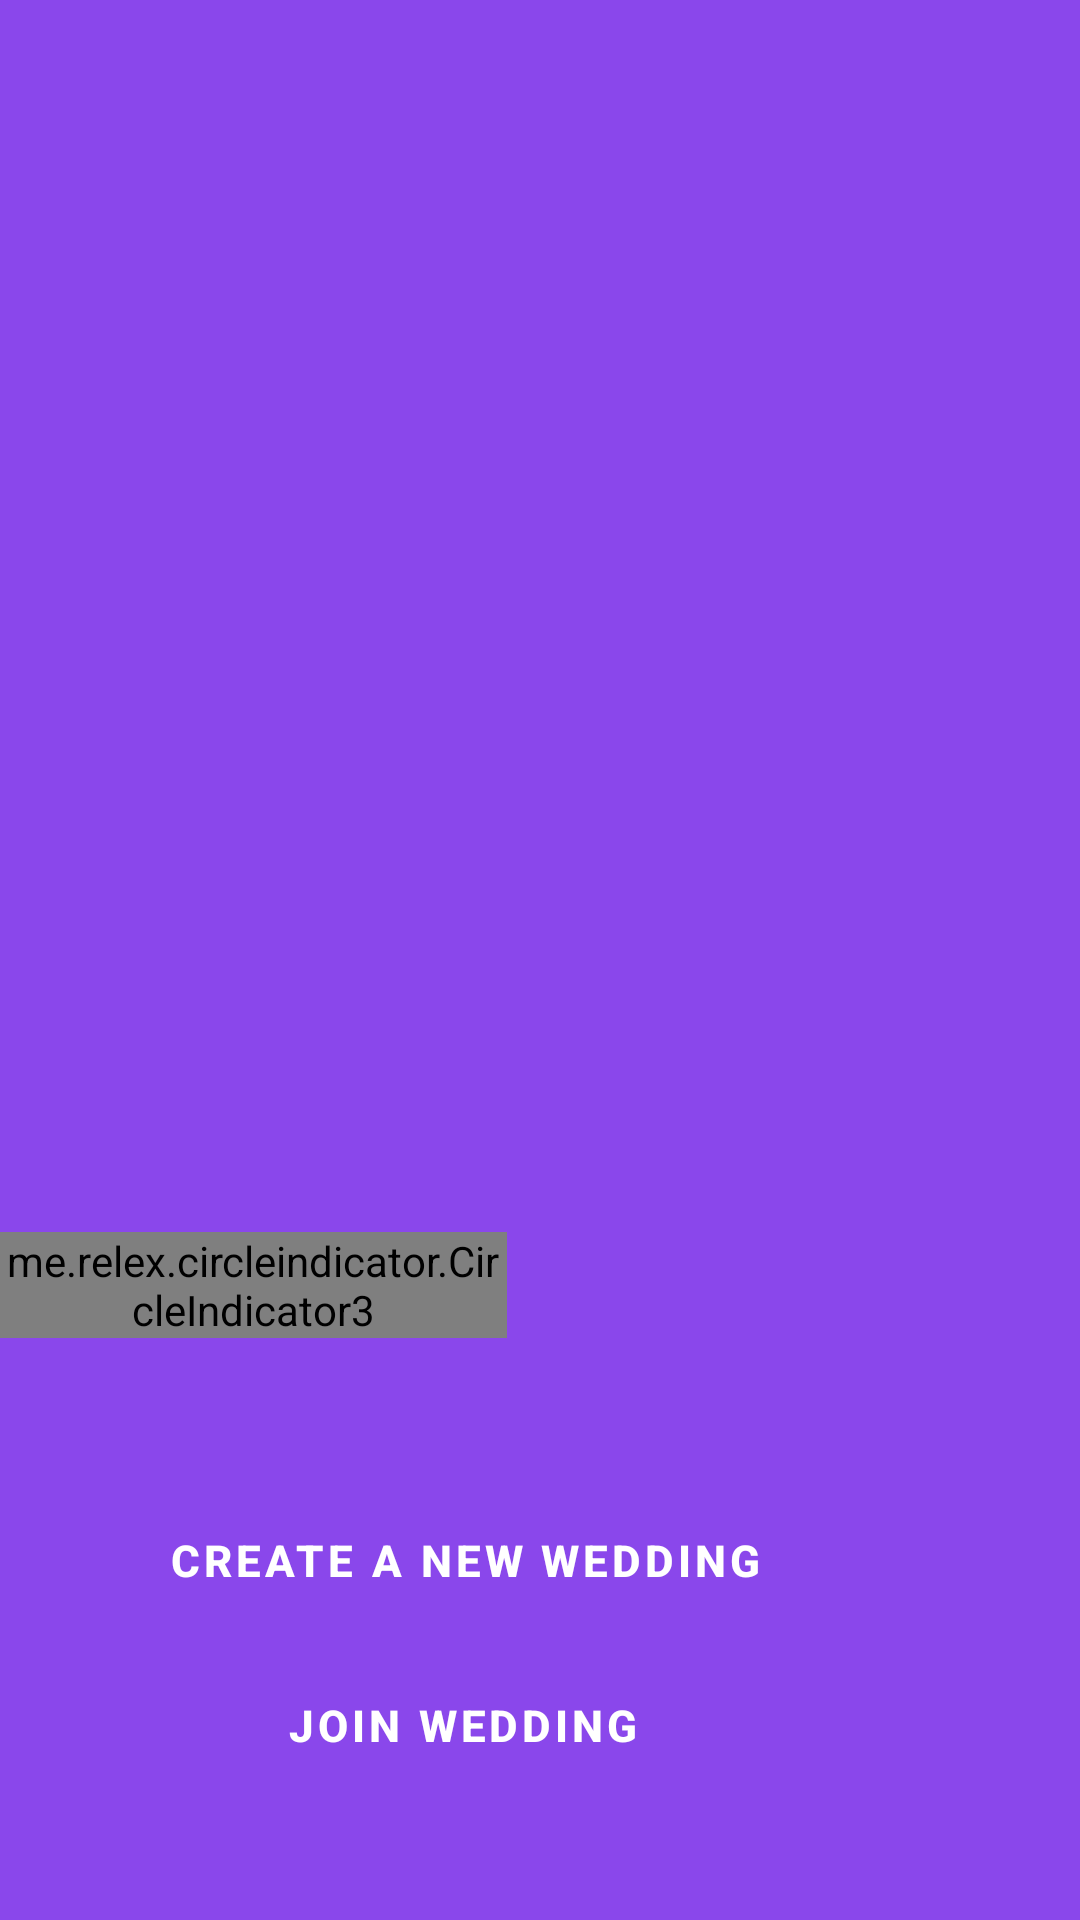

The Android layout XML behind this screen, and the referenced resources:
<!-- AndroidManifest.xml: application theme Theme.Wedding -->
<!-- res/layout/activity_marriage.xml -->
<?xml version="1.0" encoding="utf-8"?>
<RelativeLayout xmlns:android="http://schemas.android.com/apk/res/android"
    xmlns:app="http://schemas.android.com/apk/res-auto"
    xmlns:tools="http://schemas.android.com/tools"
    android:layout_width="match_parent"
    android:layout_height="match_parent"
    tools:context=".MarriageActivity"
    android:background="#8A47EB">


    <androidx.viewpager2.widget.ViewPager2
        android:id="@+id/view_pager2"
        android:layout_width="match_parent"
        android:layout_height="match_parent"
        android:layout_alignParentBottom="true"
        android:layout_marginBottom="0dp" />

    <me.relex.circleindicator.CircleIndicator3
        android:id="@+id/ind"
        android:layout_width="wrap_content"
        android:layout_height="wrap_content"
        android:layout_above="@+id/btn_cre"
        android:layout_alignParentEnd="true"
        android:layout_marginEnd="191dp"
        android:layout_marginBottom="50dp"
        android:background="#8A47EB"/>


    <Button
        android:id="@+id/btn_cre"
        style="@style/Widget.MaterialComponents.Button.OutlinedButton"
        android:layout_width="300dp"
        android:layout_height="wrap_content"
        android:layout_above="@+id/btn_rej"
        android:layout_alignParentEnd="true"
        android:layout_marginEnd="55dp"
        android:layout_marginBottom="7dp"
        android:text="CREATE A NEW WEDDING"
        android:textAllCaps="false"
        android:textColor="@color/white"
        android:textSize="44px"
        android:textStyle="bold"
        app:cornerRadius="177dp"
        app:strokeColor="@color/white"
        app:strokeWidth="1dp"
        tools:ignore="PxUsage" />

    <Button
        android:id="@+id/btn_rej"
        style="@style/Widget.MaterialComponents.Button.OutlinedButton"
        android:layout_width="300dp"
        android:layout_height="wrap_content"
        android:layout_alignParentEnd="true"
        android:layout_alignParentBottom="true"
        android:layout_marginEnd="55.5dp"
        android:layout_marginBottom="41dp"
        android:text="JOIN WEDDING"
        android:textAllCaps="false"
        android:textColor="@color/white"
        android:textSize="44px"
        android:textStyle="bold"
        app:cornerRadius="177dp"
        app:strokeColor="@color/white"
        app:strokeWidth="1dp"
        tools:ignore="PxUsage" />

</RelativeLayout>
<!-- resources referenced by this layout -->
<resources>
  <style name="Theme.Wedding" parent="Theme.MaterialComponents.Light.NoActionBar">
      </style>
  <!-- not gathered from this repository: default colours our renderer supplied (Android Studio template values) -->
  <color name="white">#FFFFFFFF</color>
</resources>
